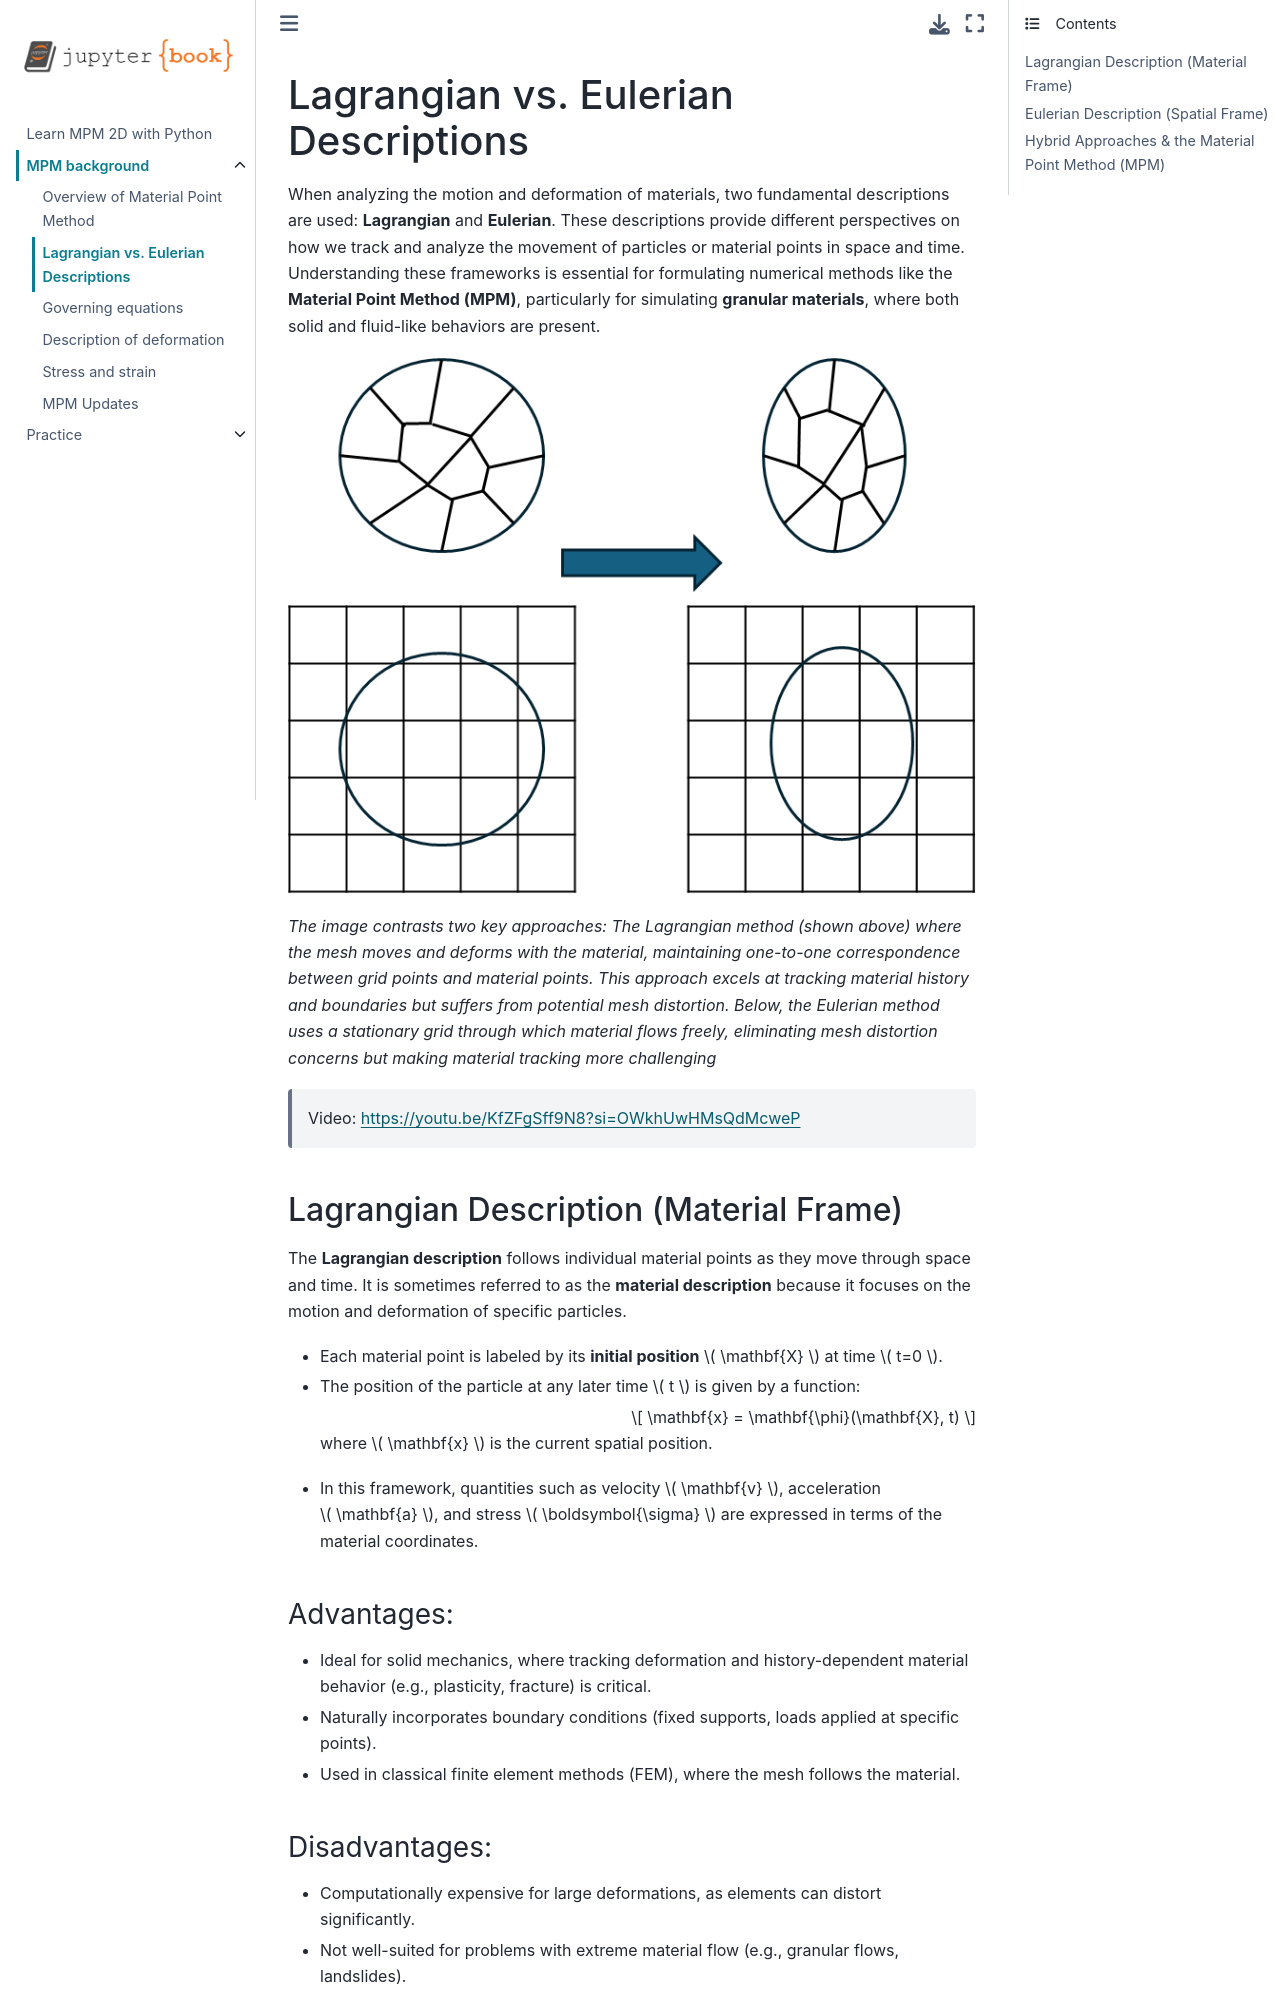

repository: yjchoi1/learn-mpm-2d · page: lagrangian_eulerian.html · generator: jekyll

# Lagrangian vs. Eulerian Descriptions

When analyzing the motion and deformation of materials, two fundamental descriptions are used: **Lagrangian** and **Eulerian**. These descriptions provide different perspectives on how we track and analyze the movement of particles or material points in space and time. Understanding these frameworks is essential for formulating numerical methods like the **Material Point Method (MPM)**, particularly for simulating **granular materials**, where both solid and fluid-like behaviors are present.


![algorithm](figs/lagrangian_euilerian.png)

*The image contrasts two key approaches: The Lagrangian method (shown above) where the mesh moves and deforms with the material, maintaining one-to-one correspondence between grid points and material points. This approach excels at tracking material history and boundaries but suffers from potential mesh distortion. Below, the Eulerian method uses a stationary grid through which material flows freely, eliminating mesh distortion concerns but making material tracking more challenging*

> Video: https://youtu.be/KfZFgSff9N8?si=OWkhUwHMsQdMcweP


## Lagrangian Description (Material Frame)
The **Lagrangian description** follows individual material points as they move through space and time. It is sometimes referred to as the **material description** because it focuses on the motion and deformation of specific particles.

- Each material point is labeled by its **initial position** $ \mathbf{X} $ at time $ t=0 $.
- The position of the particle at any later time $ t $ is given by a function:

  $$
  \mathbf{x} = \mathbf{\phi}(\mathbf{X}, t)
  $$

  where $ \mathbf{x} $ is the current spatial position.
- In this framework, quantities such as velocity $ \mathbf{v} $, acceleration $ \mathbf{a} $, and stress $ \boldsymbol{\sigma} $ are expressed in terms of the material coordinates.

### Advantages:
- Ideal for solid mechanics, where tracking deformation and history-dependent material behavior (e.g., plasticity, fracture) is critical.  
- Naturally incorporates boundary conditions (fixed supports, loads applied at specific points).  
- Used in classical finite element methods (FEM), where the mesh follows the material.

### Disadvantages:
- Computationally expensive for large deformations, as elements can distort significantly.  
- Not well-suited for problems with extreme material flow (e.g., granular flows, landslides).
